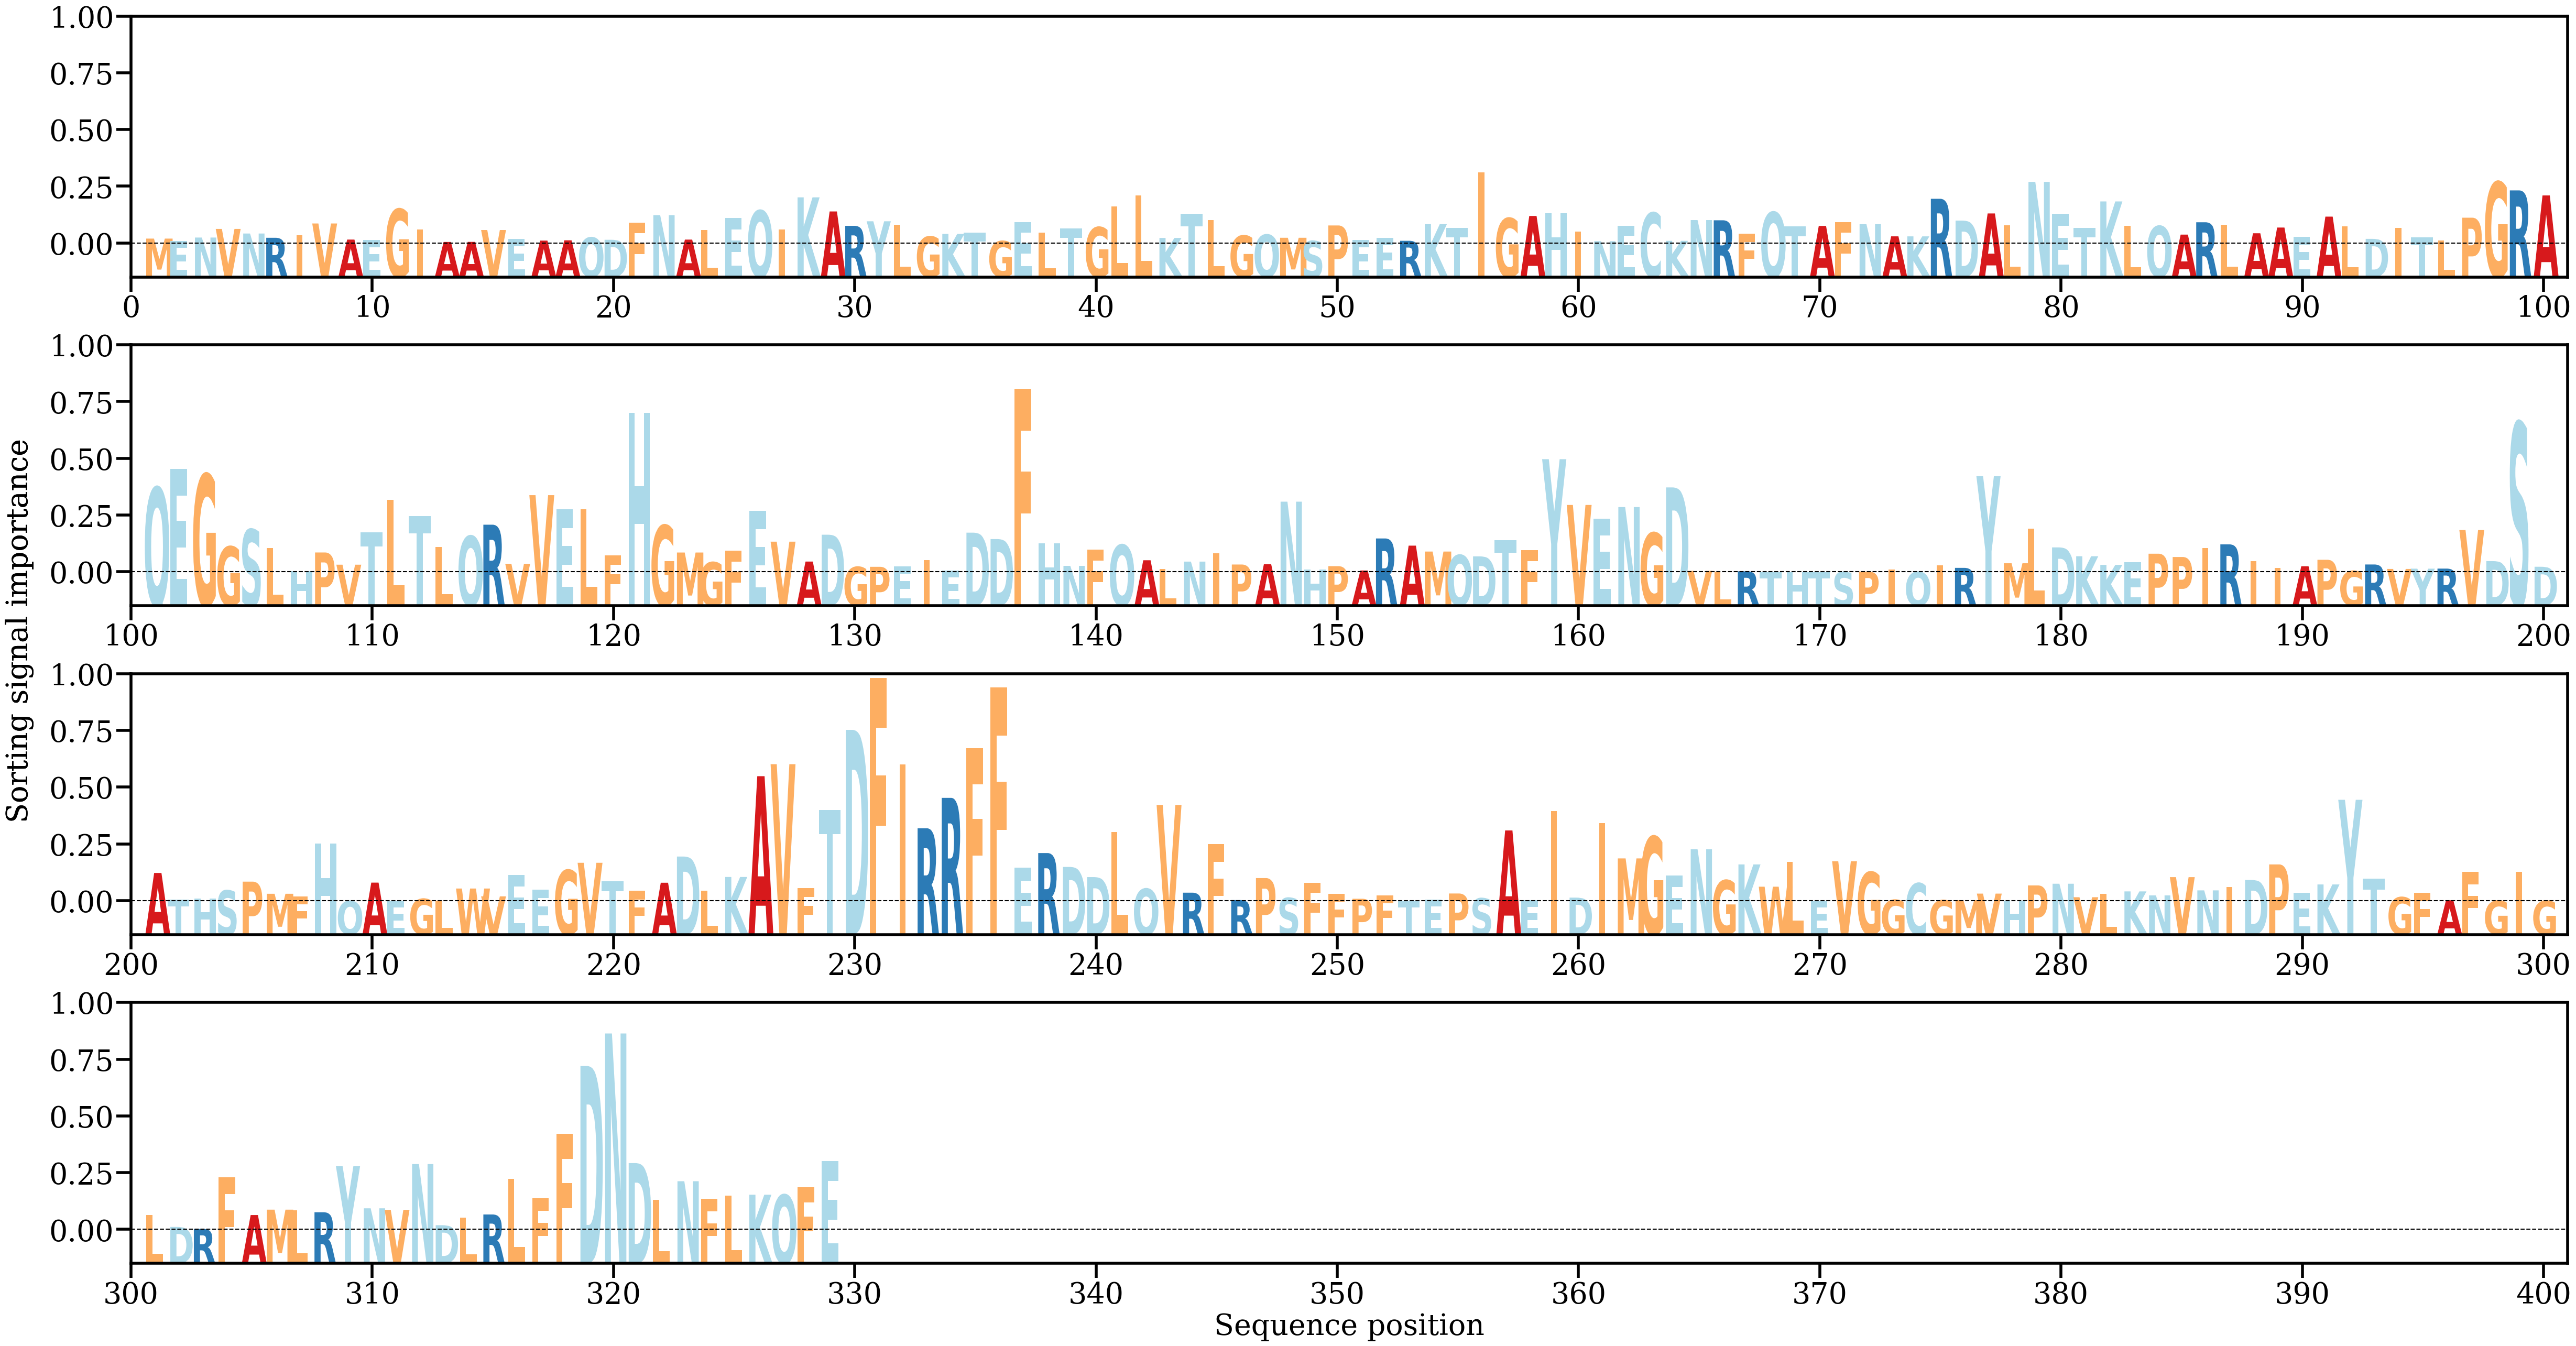

The data file committed next to this chart (first rows):
AA, Alpha
M, [0.00052025]
E, [0.00027989]
N, [0.00063291]
V, [0.00154881]
N, [0.00106043]
R, [0.00060762]
I, [0.00090103]
V, [0.00212604]
A, [0.00041587]
E, [0.00035942]
G, [0.00365925]
I, [0.00146812]
A, [0.00016395]
A, [0.00017197]
V, [0.00143237]
E, [0.0004913]
A, [0.00030766]
A, [0.0003383]
Q, [0.00063637]
D, [0.0003942]
F, [0.00221649]
N, [0.00301033]
A, [0.00041352]
L, [0.00144759]
E, [0.00272852]
Q, [0.00350202]
I, [0.00150524]
K, [0.00490364]
A, [0.00340481]
R, [0.00187609]
Y, [0.00236014]
L, [0.00200438]
G, [0.0007377]
K, [0.00101995]
T, [0.00115338]
G, [0.00025559]
E, [0.00227507]
L, [0.00114114]
T, [0.00159393]
G, [0.00173159]
L, [0.00392008]
L, [0.00512246]
K, [0.00058976]
T, [0.00314474]
L, [0.00246391]
G, [0.00083991]
Q, [0.00093924]
M, [0.00060888]
S, [0.00026725]
P, [0.00191619]
E, [0.00037435]
E, [0.00060722]
R, [0.00028659]
K, [0.00205792]
T, [0.00166108]
I, [0.00758376]
G, [0.00268826]
A, [0.00292565]
H, [0.00322928]
I, [0.00129285]
... 269 more rows
